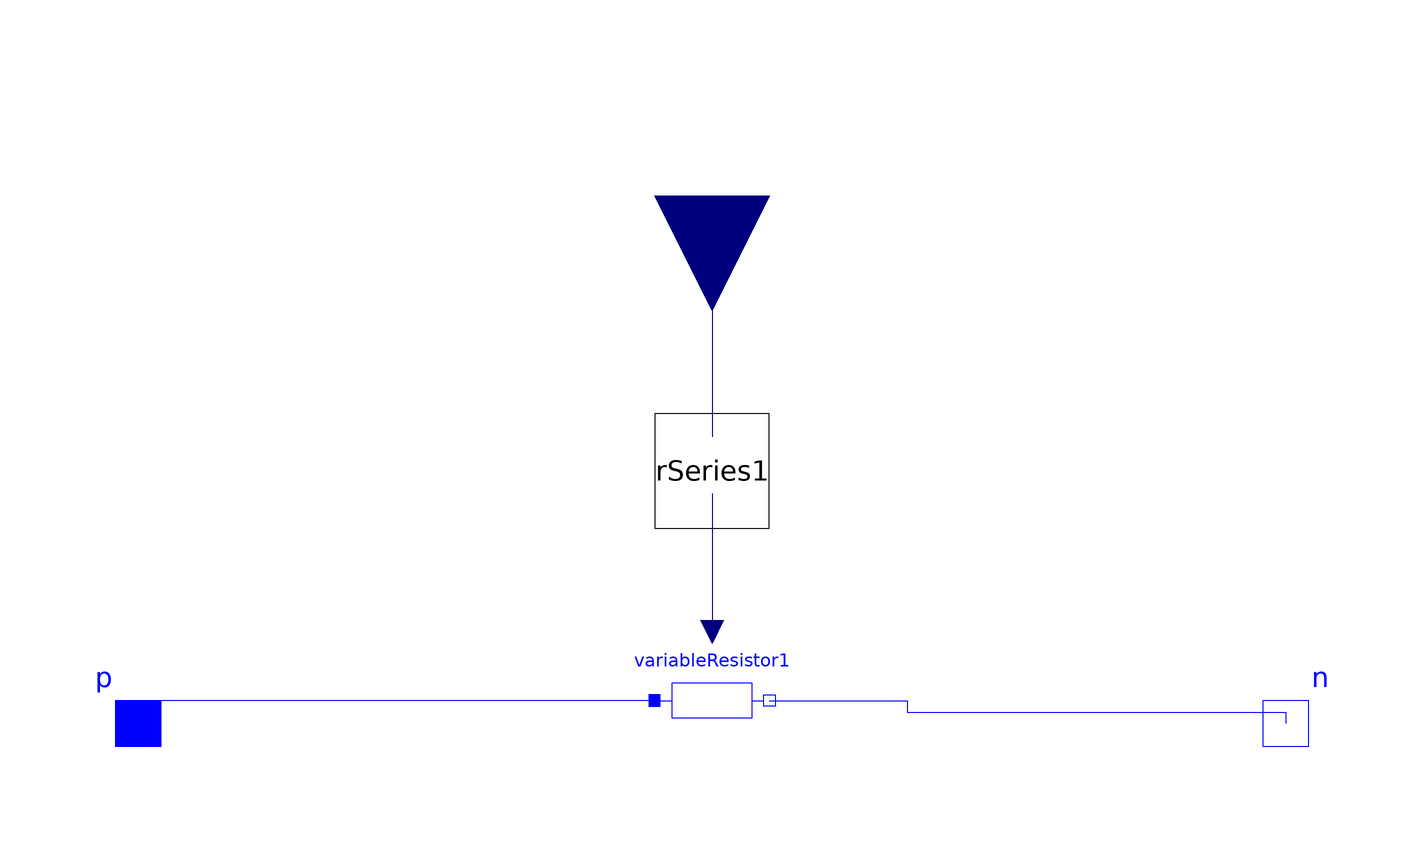

The Modelica model whose source follows is shown above as a component diagram (icons at their Placement, wires along their Line points).

model RSerie
 extends Modelica.Electrical.Analog.Interfaces.TwoPin;
  Modelica.Blocks.Interfaces.RealInput u annotation(
    Placement(visible = true, transformation(origin = {0, 92}, extent = {{-20, -20}, {20, 20}}, rotation = -90), iconTransformation(origin = {0, 58}, extent = {{-20, -20}, {20, 20}}, rotation = -90)));
  Modelica.Electrical.Analog.Basic.VariableResistor variableResistor1 annotation(
    Placement(visible = true, transformation(origin = {0, 4}, extent = {{-10, -10}, {10, 10}}, rotation = 0)));
 Components.RSeries rSeries1 annotation(
    Placement(visible = true, transformation(origin = {0, 44}, extent = {{-10, -10}, {10, 10}}, rotation = 0)));
equation
  connect(rSeries1.Rseries_Soc, variableResistor1.R) annotation(
    Line(points = {{0, 40}, {0, 40}, {0, 16}, {0, 16}}, color = {0, 0, 127}));
  connect(u, rSeries1.u) annotation(
    Line(points = {{0, 92}, {0, 92}, {0, 50}, {0, 50}}, color = {0, 0, 127}));
  connect(variableResistor1.n, n) annotation(
    Line(points = {{10, 4}, {34, 4}, {34, 2}, {100, 2}, {100, 0}}, color = {0, 0, 255}));
  connect(variableResistor1.p, p) annotation(
    Line(points = {{-10, 4}, {-98, 4}, {-98, 0}, {-100, 0}}, color = {0, 0, 255}));
  annotation(
    Icon(graphics = {Rectangle(origin = {10, 0}, extent = {{-70, 20}, {50, -20}}), Line(origin = {-75, 2}, points = {{-15, 0}, {15, 0}, {15, 0}}), Line(origin = {75, 0}, points = {{-15, 0}, {15, 0}})}));

end RSerie;